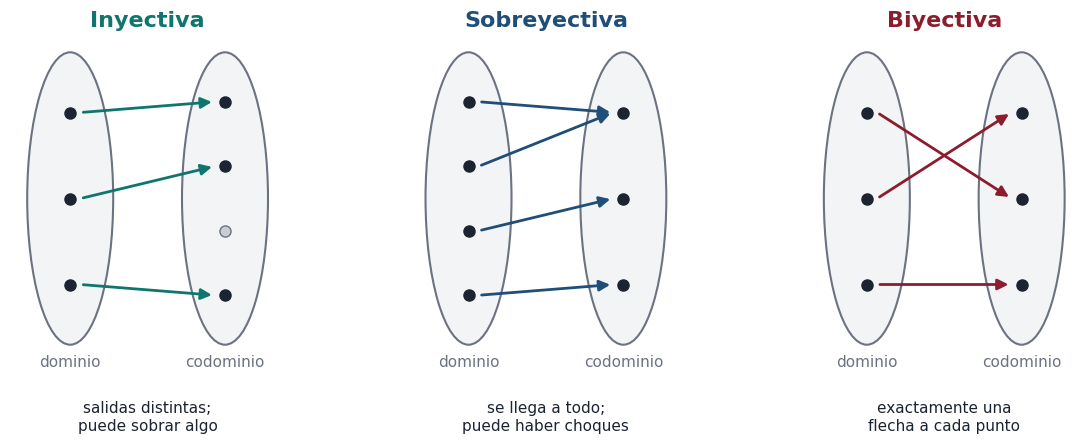

Generate this figure with matplotlib: (Note: this script raises an exception after producing the figure.)
"""Figura de la clase 23: inyectiva, sobreyectiva y biyectiva (flechas entre dominio y codominio)."""
from pathlib import Path

import matplotlib
matplotlib.use("Agg")
import matplotlib.pyplot as plt
from matplotlib.patches import Ellipse, FancyArrowPatch

AZUL, VINO, VERDE, GRIS = "#1f4e79", "#8c1d2c", "#0f766e", "#6b7280"
plt.rcParams.update({"font.family": "DejaVu Sans", "font.size": 13,
                     "svg.fonttype": "path", "figure.facecolor": "none"})

CASOS = [
    ("Inyectiva", "salidas distintas;\npuede sobrar algo", 3, 4, [(0, 0), (1, 1), (2, 3)], VERDE),
    ("Sobreyectiva", "se llega a todo;\npuede haber choques", 4, 3, [(0, 0), (1, 0), (2, 1), (3, 2)], AZUL),
    ("Biyectiva", "exactamente una\nflecha a cada punto", 3, 3, [(0, 1), (1, 0), (2, 2)], VINO),
]


def ys(n):
    return [1.5 - 3 * (i + 0.5) / n for i in range(n)]


fig, axs = plt.subplots(1, 3, figsize=(12, 4.6))
for ax, (tit, sub, nd, nc, flechas, col) in zip(axs, CASOS):
    ax.set_xlim(-1.6, 1.6); ax.set_ylim(-2.4, 2.2); ax.axis("off"); ax.set_aspect("equal")
    for x, et in [(-0.9, "dominio"), (0.9, "codominio")]:
        ax.add_patch(Ellipse((x, 0), 1.0, 3.4, fc="#f3f4f6", ec=GRIS, lw=1.5))
        ax.text(x, -1.95, et, ha="center", color=GRIS, fontsize=11)
    yd, yc = ys(nd), ys(nc)
    usados = {j for _, j in flechas}
    for y in yd:
        ax.plot(-0.9, y, "o", color="#1b2430", ms=8)
    for j, y in enumerate(yc):
        ax.plot(0.9, y, "o", color="#1b2430" if j in usados else "#c9cdd3", ms=8,
                mec="#1b2430" if j in usados else GRIS)
    for i, j in flechas:
        ax.add_patch(FancyArrowPatch((-0.78, yd[i]), (0.78, yc[j]), arrowstyle="-|>",
                                     mutation_scale=16, color=col, lw=2))
    ax.text(0, 2.0, tit, ha="center", fontsize=16, weight="bold", color=col)
    ax.text(0, -2.35, sub, ha="center", va="top", fontsize=11, color="#1b2430")
fig.subplots_adjust(left=0.01, right=0.99, top=0.98, bottom=0.12, wspace=0.05)
fig.savefig(Path(__file__).with_name("inyectiva_sobreyectiva.svg"), bbox_inches="tight", transparent=True)
print("ok")
